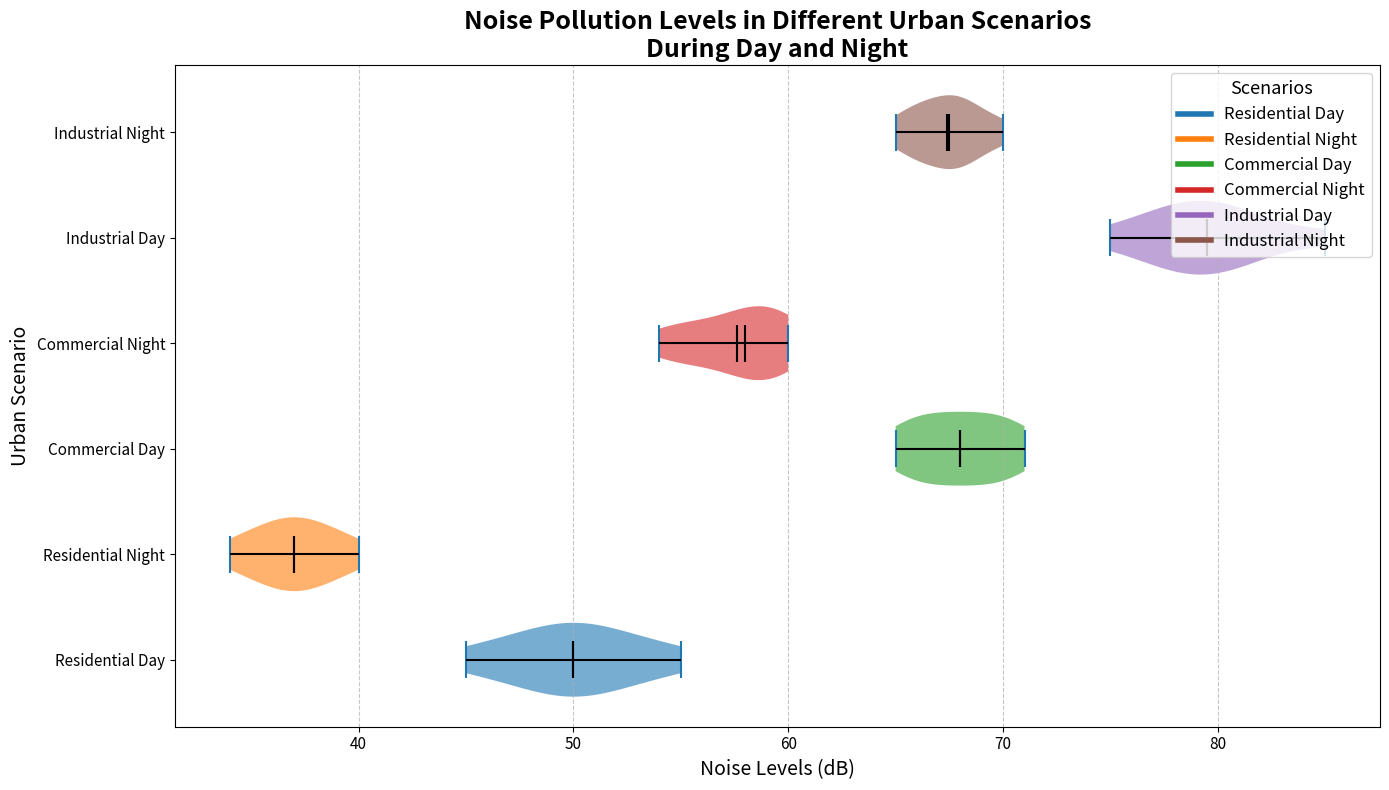

Write the Python code that produced this figure.
import matplotlib.pyplot as plt
import numpy as np

residential_day = np.array([45, 50, 55, 47, 52, 53, 48, 50, 51, 49])
residential_night = np.array([35, 38, 40, 36, 39, 37, 34, 36, 38, 37])
commercial_day = np.array([65, 68, 70, 66, 69, 67, 70, 71, 68, 66])
commercial_night = np.array([55, 58, 60, 56, 59, 57, 54, 59, 60, 58])
industrial_day = np.array([75, 80, 85, 78, 82, 81, 79, 77, 80, 78])
industrial_night = np.array([65, 68, 70, 66, 69, 68, 67, 66, 68, 67])

data_violin = [residential_day, residential_night, commercial_day, commercial_night, industrial_day, industrial_night]
scenarios = ['Residential Day', 'Residential Night', 'Commercial Day', 'Commercial Night', 'Industrial Day', 'Industrial Night']

fig, ax = plt.subplots(figsize=(14, 8))
vparts = ax.violinplot(data_violin, vert=False, showmedians=True, showmeans=True, showextrema=True, widths=0.7)

# New color palette
colors = ['#1f77b4', '#ff7f0e', '#2ca02c', '#d62728', '#9467bd', '#8c564b']

for i, pc in enumerate(vparts['bodies']):
    pc.set_facecolor(colors[i])
    pc.set_alpha(0.6)
    
for partname in ('cbars', 'cmeans', 'cmedians'):
    vparts[partname].set_edgecolor('black')
    vparts[partname].set_linewidth(1.5)

ax.set_title("Noise Pollution Levels in Different Urban Scenarios\nDuring Day and Night", fontsize=18, fontweight='bold')
ax.set_xlabel("Noise Levels (dB)", fontsize=14)
ax.set_ylabel("Urban Scenario", fontsize=14)
ax.set_yticks(np.arange(1, len(scenarios) + 1))
ax.set_yticklabels(scenarios, fontsize=12)

ax.xaxis.grid(True, linestyle='--', alpha=0.7)
plt.xticks(fontsize=11)
plt.yticks(fontsize=11)

handles = [plt.Line2D([0], [0], color=color, lw=4) for color in colors]
plt.legend(handles, scenarios, title="Scenarios", loc='upper right', fontsize=12, title_fontsize='13')

plt.tight_layout()
plt.show()
